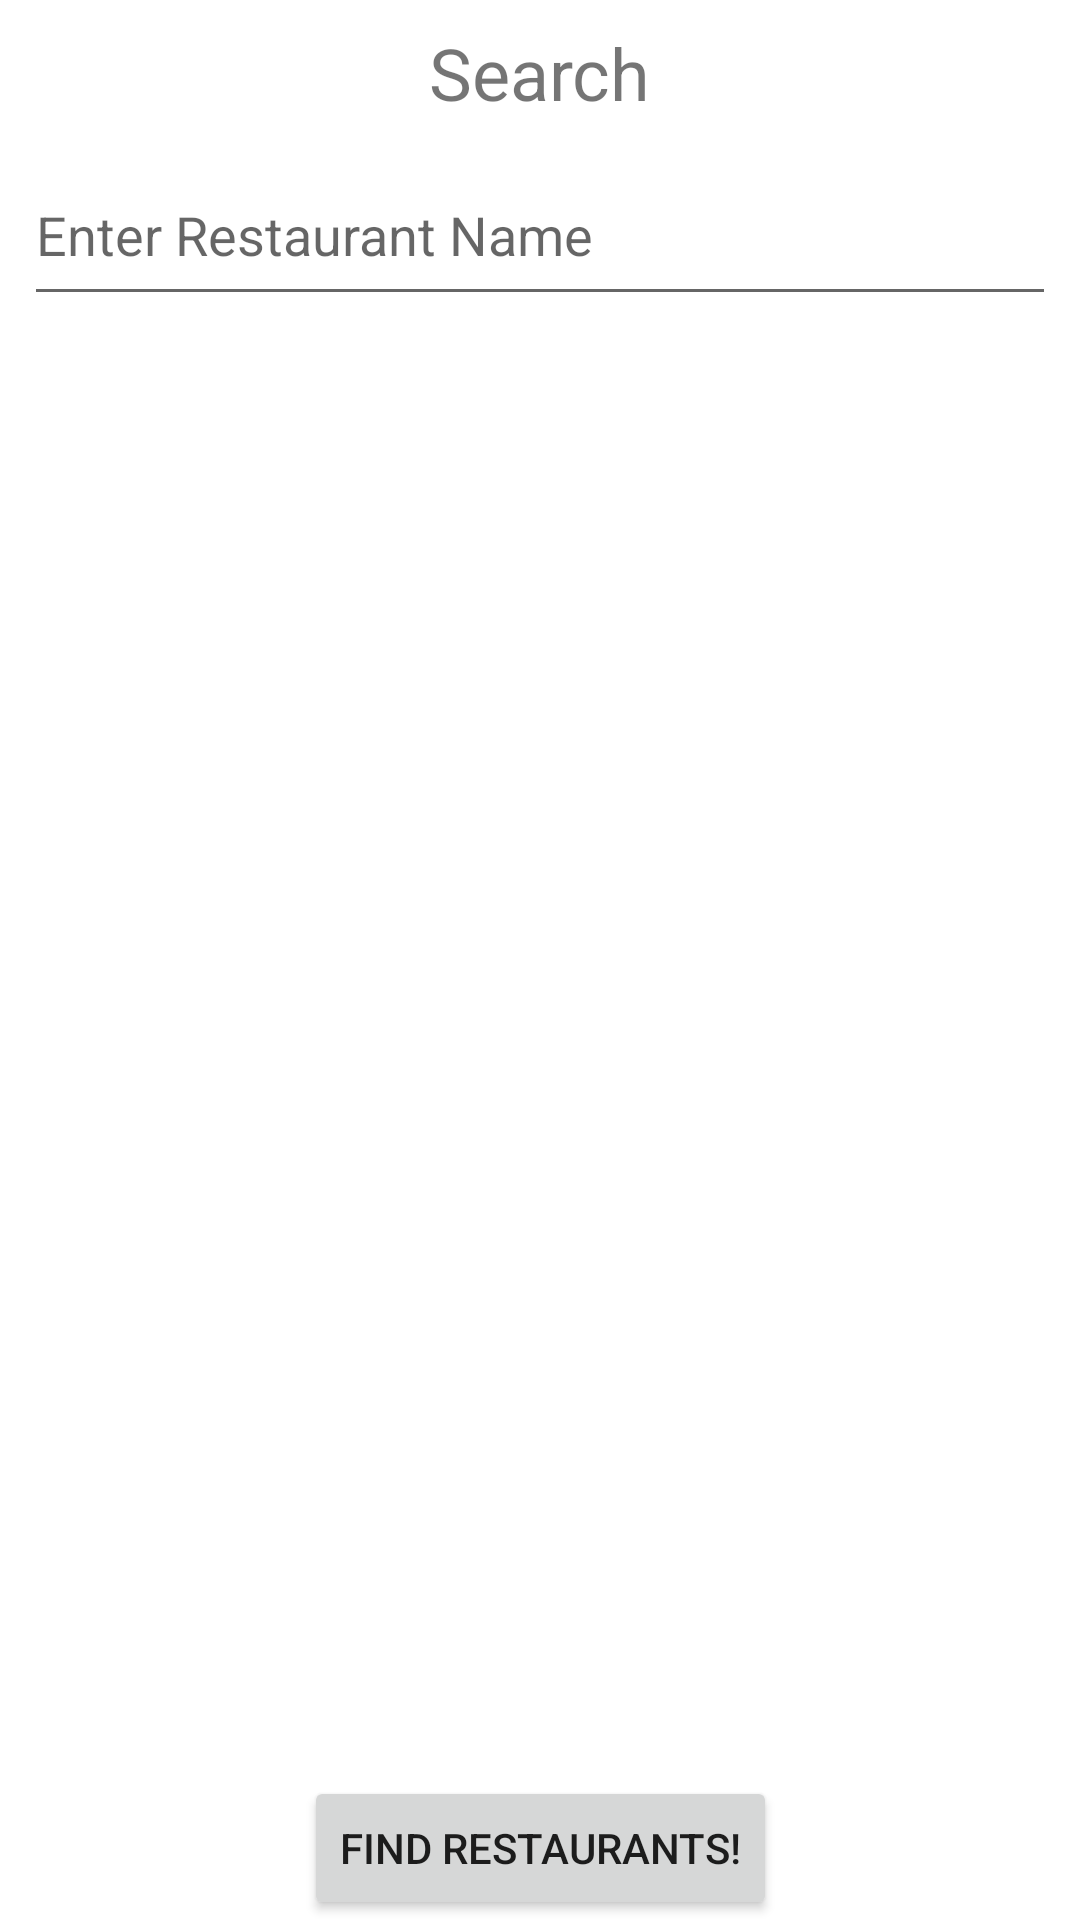

This screen was rendered from an Android layout file. Write that file and the resources it references.
<!-- AndroidManifest.xml: application theme Theme.MyApplication -->
<!-- res/layout/activity_search.xml -->
<?xml version="1.0" encoding="utf-8"?>
<androidx.constraintlayout.widget.ConstraintLayout xmlns:android="http://schemas.android.com/apk/res/android"
    xmlns:app="http://schemas.android.com/apk/res-auto"
    xmlns:tools="http://schemas.android.com/tools"
    android:layout_width="match_parent"
    android:layout_height="match_parent">

    <EditText
        android:id="@+id/editTextName"
        android:layout_width="0dp"
        android:layout_height="57dp"
        android:layout_marginStart="8dp"
        android:layout_marginTop="8dp"
        android:layout_marginEnd="8dp"
        android:ems="10"
        android:hint="Enter Restaurant Name"
        android:inputType="textPersonName"
        app:layout_constraintEnd_toEndOf="parent"
        app:layout_constraintHorizontal_bias="0.0"
        app:layout_constraintStart_toStartOf="parent"
        app:layout_constraintTop_toBottomOf="@+id/searchText" />

    <TextView
        android:id="@+id/searchText"
        android:layout_width="wrap_content"
        android:layout_height="wrap_content"
        android:layout_marginTop="8dp"
        android:text="Search"
        android:textSize="24sp"
        app:layout_constraintEnd_toEndOf="parent"
        app:layout_constraintStart_toStartOf="parent"
        app:layout_constraintTop_toTopOf="parent" />

    <Button
        android:id="@+id/searchButton"
        android:layout_width="wrap_content"
        android:layout_height="wrap_content"
        android:text="Find Restaurants!"
        app:layout_constraintBottom_toBottomOf="parent"
        app:layout_constraintEnd_toEndOf="parent"
        app:layout_constraintStart_toStartOf="parent" />

    <LinearLayout
        android:id="@+id/buttonGroup"
        android:layout_width="409dp"
        android:layout_height="576dp"
        android:layout_marginTop="8dp"
        android:orientation="vertical"
        app:layout_constraintBottom_toTopOf="@+id/searchButton"
        app:layout_constraintEnd_toEndOf="parent"
        app:layout_constraintStart_toStartOf="parent"
        app:layout_constraintTop_toBottomOf="@+id/editTextName" />

</androidx.constraintlayout.widget.ConstraintLayout>
<!-- resources referenced by this layout -->
<resources>
  <style name="Theme.MyApplication" parent="Theme.MaterialComponents.DayNight.DarkActionBar">
          
          <item name="colorPrimary">@color/billiard_green</item>
          <item name="colorPrimaryVariant">@color/purple_700</item>
          <item name="colorOnPrimary">@color/black</item>
          
          <item name="colorSecondary">@color/teal_200</item>
          <item name="colorSecondaryVariant">@color/teal_700</item>
          <item name="colorOnSecondary">@color/black</item>
          
          <item name="android:statusBarColor">?attr/colorPrimaryVariant</item>
          
      </style>
  <color name="purple_700">#FF3700B3</color>
  <color name="black">#FF000000</color>
  <color name="teal_200">#FF03DAC5</color>
  <color name="teal_700">#FF018786</color>
</resources>
